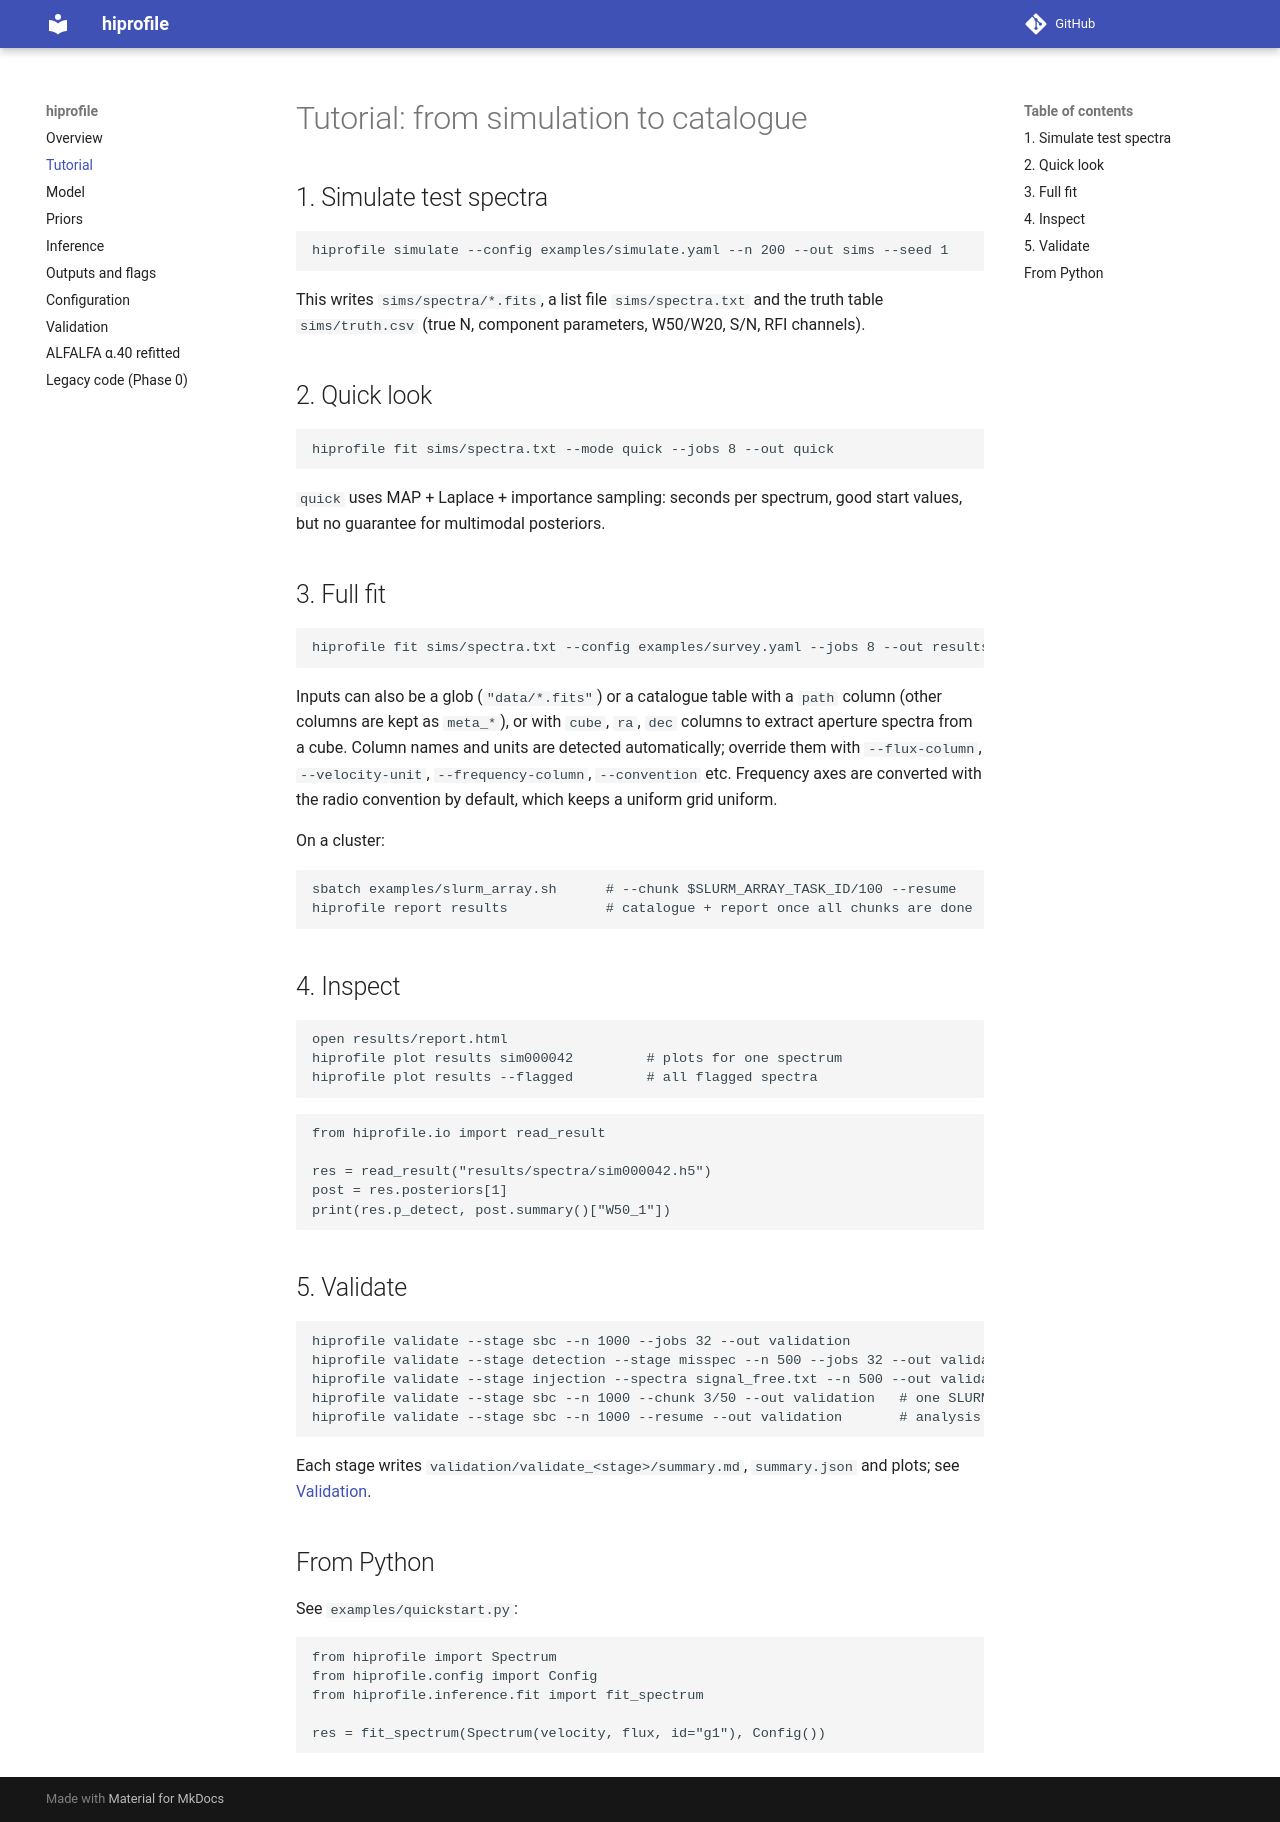

repository: lfloeer/hiprofile · page: tutorial/index.html · generator: mkdocs

# Tutorial: from simulation to catalogue

## 1. Simulate test spectra

```bash
hiprofile simulate --config examples/simulate.yaml --n 200 --out sims --seed 1
```

This writes `sims/spectra/*.fits`, a list file `sims/spectra.txt` and the truth
table `sims/truth.csv` (true N, component parameters, W50/W20, S/N, RFI
channels).

## 2. Quick look

```bash
hiprofile fit sims/spectra.txt --mode quick --jobs 8 --out quick
```

`quick` uses MAP + Laplace + importance sampling: seconds per spectrum, good
start values, but no guarantee for multimodal posteriors.

## 3. Full fit

```bash
hiprofile fit sims/spectra.txt --config examples/survey.yaml --jobs 8 --out results
```

Inputs can also be a glob (`"data/*.fits"`) or a catalogue table with a `path`
column (other columns are kept as `meta_*`), or with `cube`, `ra`, `dec`
columns to extract aperture spectra from a cube. Column names and units are
detected automatically; override them with `--flux-column`, `--velocity-unit`,
`--frequency-column`, `--convention` etc. Frequency axes are converted with
the radio convention by default, which keeps a uniform grid uniform.

On a cluster:

```bash
sbatch examples/slurm_array.sh      # --chunk $SLURM_ARRAY_TASK_ID/100 --resume
hiprofile report results            # catalogue + report once all chunks are done
```

## 4. Inspect

```bash
open results/report.html
hiprofile plot results sim000042         # plots for one spectrum
hiprofile plot results --flagged         # all flagged spectra
```

```python
from hiprofile.io import read_result

res = read_result("results/spectra/sim000042.h5")
post = res.posteriors[1]
print(res.p_detect, post.summary()["W50_1"])
```

## 5. Validate

```bash
hiprofile validate --stage sbc --n 1000 --jobs 32 --out validation
hiprofile validate --stage detection --stage misspec --n 500 --jobs 32 --out validation
hiprofile validate --stage injection --spectra signal_free.txt --n 500 --out validation
hiprofile validate --stage sbc --n 1000 --chunk 3/50 --out validation   # one SLURM array task
hiprofile validate --stage sbc --n 1000 --resume --out validation       # analysis once all chunks are done
```

Each stage writes `validation/validate_<stage>/summary.md`, `summary.json` and
plots; see [Validation](validation.md).

## From Python

See `examples/quickstart.py`:

```python
from hiprofile import Spectrum
from hiprofile.config import Config
from hiprofile.inference.fit import fit_spectrum

res = fit_spectrum(Spectrum(velocity, flux, id="g1"), Config())
```
